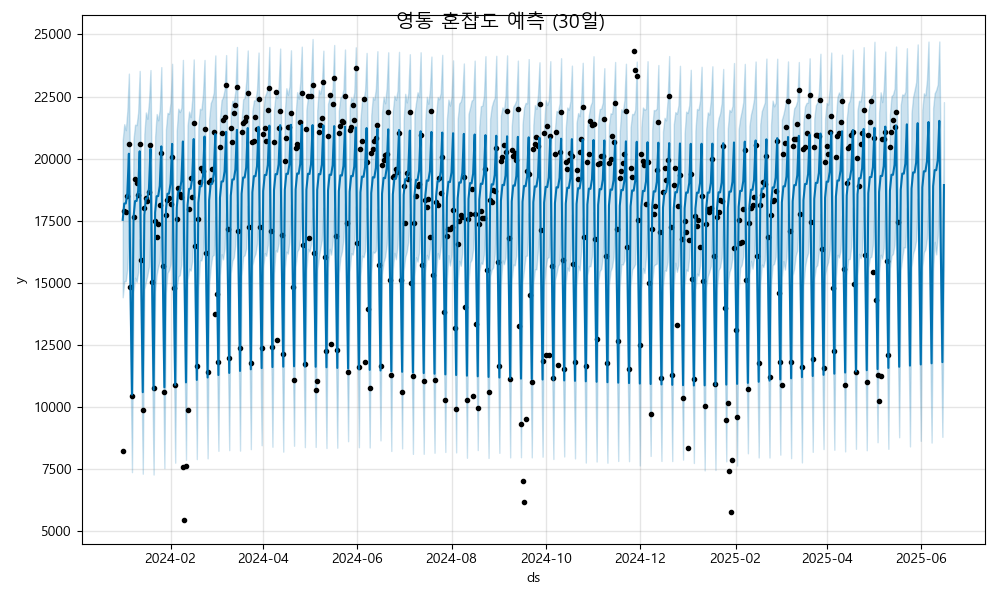

Data behind this chart, as committed beside it:
ds, yhat, yhat_lower, yhat_upper
2024-01-01, 17535, 14417, 20749
2024-01-02, 18191, 15062, 21386
2024-01-03, 18194, 15070, 21144
2024-01-04, 18604, 15572, 21921
2024-01-05, 20197, 17148, 23421
2024-01-06, 14934, 11811, 18133
2024-01-07, 10495, 7375, 13625
2024-01-08, 17634, 14646, 20781
2024-01-09, 18289, 15205, 21367
2024-01-10, 18293, 15036, 21347
2024-01-11, 18703, 15424, 21858
2024-01-12, 20296, 16754, 23531
2024-01-13, 15032, 11880, 18177
2024-01-14, 10594, 7312, 13794
2024-01-15, 17732, 14725, 20978
2024-01-16, 18388, 15042, 21857
2024-01-17, 18392, 15308, 21603
2024-01-18, 18801, 15651, 22284
2024-01-19, 20394, 17236, 23565
2024-01-20, 15131, 11869, 18146
2024-01-21, 10693, 7280, 14010
2024-01-22, 17831, 14668, 20886
2024-01-23, 18487, 15338, 21793
2024-01-24, 18490, 15654, 21540
2024-01-25, 18900, 15884, 21995
2024-01-26, 20493, 17582, 23683
2024-01-27, 15230, 12441, 18640
2024-01-28, 10791, 7536, 13802
2024-01-29, 17930, 14615, 21178
2024-01-30, 18585, 15393, 21842
2024-01-31, 18589, 15512, 21798
2024-02-01, 18999, 15755, 22259
2024-02-02, 20592, 17451, 23816
2024-02-03, 15328, 12450, 18444
2024-02-04, 10890, 7756, 14200
2024-02-05, 18028, 14772, 21128
2024-02-06, 18684, 15255, 22011
2024-02-07, 18688, 15307, 21874
2024-02-08, 19097, 15745, 22045
2024-02-09, 20690, 17464, 23974
2024-02-10, 15427, 12111, 18684
2024-02-11, 10989, 7874, 14336
2024-02-12, 18127, 15126, 21332
2024-02-13, 18783, 15570, 21896
2024-02-14, 18786, 15490, 21668
2024-02-15, 19196, 15868, 22368
2024-02-16, 20789, 17374, 23992
2024-02-17, 15526, 12642, 18479
2024-02-18, 11087, 7899, 14309
2024-02-19, 18226, 14746, 21341
2024-02-20, 18881, 15896, 22006
2024-02-21, 18885, 15904, 21979
2024-02-22, 19295, 16221, 22596
2024-02-23, 20888, 17659, 23973
2024-02-24, 15624, 12526, 18511
2024-02-25, 11186, 7931, 14422
2024-02-26, 18324, 14921, 21598
2024-02-27, 18980, 15637, 22232
2024-02-28, 18984, 16075, 22390
2024-02-29, 19393, 16121, 22669
... 473 more rows
